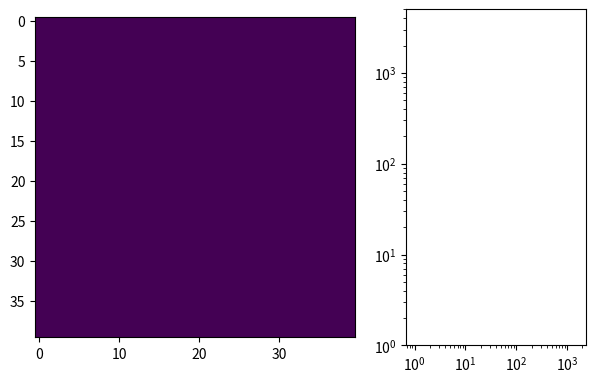

Here is the Python script that generated this plot:
import numpy as np
import matplotlib.pyplot as plt
from matplotlib import animation
import random as rnd

#Set array
nbs = np.array([[1,0],[0,1],[-1,0],[0,-1]])

#Implement near-near function
def spread_fire(s,L,x,y):
    count = 0
    for nb in range(0,4):
        nx = (x + nbs[nb,0] + L) % L
        ny = (y + nbs[nb,1] + L) % L
        if s[nx,ny] == 1:
            count += 1
            s[nx,ny] = 2
            # Spread the fire recursively
            count += spread_fire(s,L,nx,ny)
    return count

# Change the length acc. 5.12
L = 40
# The chance of growing a new tree
g = 0.1
# The change of a tree being struck by lightning
f = 0.1

#Choose no. steps and itterations
numSteps = 5000
numIterationsPerFrame = 10

# s=0: empty
# s=1: a tree
# s=2: a tree that just caught fire at time t
s = np.zeros((L,L))

# Number of fires for each fire size. Inialized to >0 for log-log plotting.
nc = np.full(L*L,0.1)

#Plotting and Animation
fig = plt.figure()
ax = fig.add_subplot(121)
im = ax.imshow(s, cmap=None, vmin=0, vmax=2, interpolation='nearest')

ay = fig.add_subplot(122)
#ay.set_xlim(0,1)
ay.loglog()

ax.set_position([0.1,0.2,0.5,0.7])
ay.set_position([0.68,0.2,0.28,0.7])
ay.set_ylim(1, numSteps)
plot, = ay.plot(range(0,L*L), nc)

def animate(framenr):
    global L, s
    for it in range(0,numIterationsPerFrame):
        for x in range(0,L):
            for y in range(0,L):
                if s[x,y] == 0:
                    if rnd.random() < g:
                        s[x,y] = 1
                else:
                    if s[x,y] == 1:
                        if rnd.random() < f:
                            s[x,y] = 2
                    else:
                        if s[x,y] == 2:
                            s[x,y] = 3

        for x in range(0,L):
            for y in range(0,L):
                # Spread the fire
                if s[x,y] >= 2:
                    c = spread_fire(s,L,x,y)
                    nc[c] += 1

        # Show last iteration before removing dead trees
        if (it == numIterationsPerFrame - 1):
            im.set_array(s)
            plot.set_data(range(0,L*L), nc)

        # Remove dead trees
        for x in range(0,L):
            for y in range(0,L):
                # Spread the fire
                if s[x,y] == 2:
                    s[x,y] = 0

    return im,ay

anim = animation.FuncAnimation(fig, animate, frames=numSteps//numIterationsPerFrame, interval=25, blit=False, repeat=False)
plt.show()
